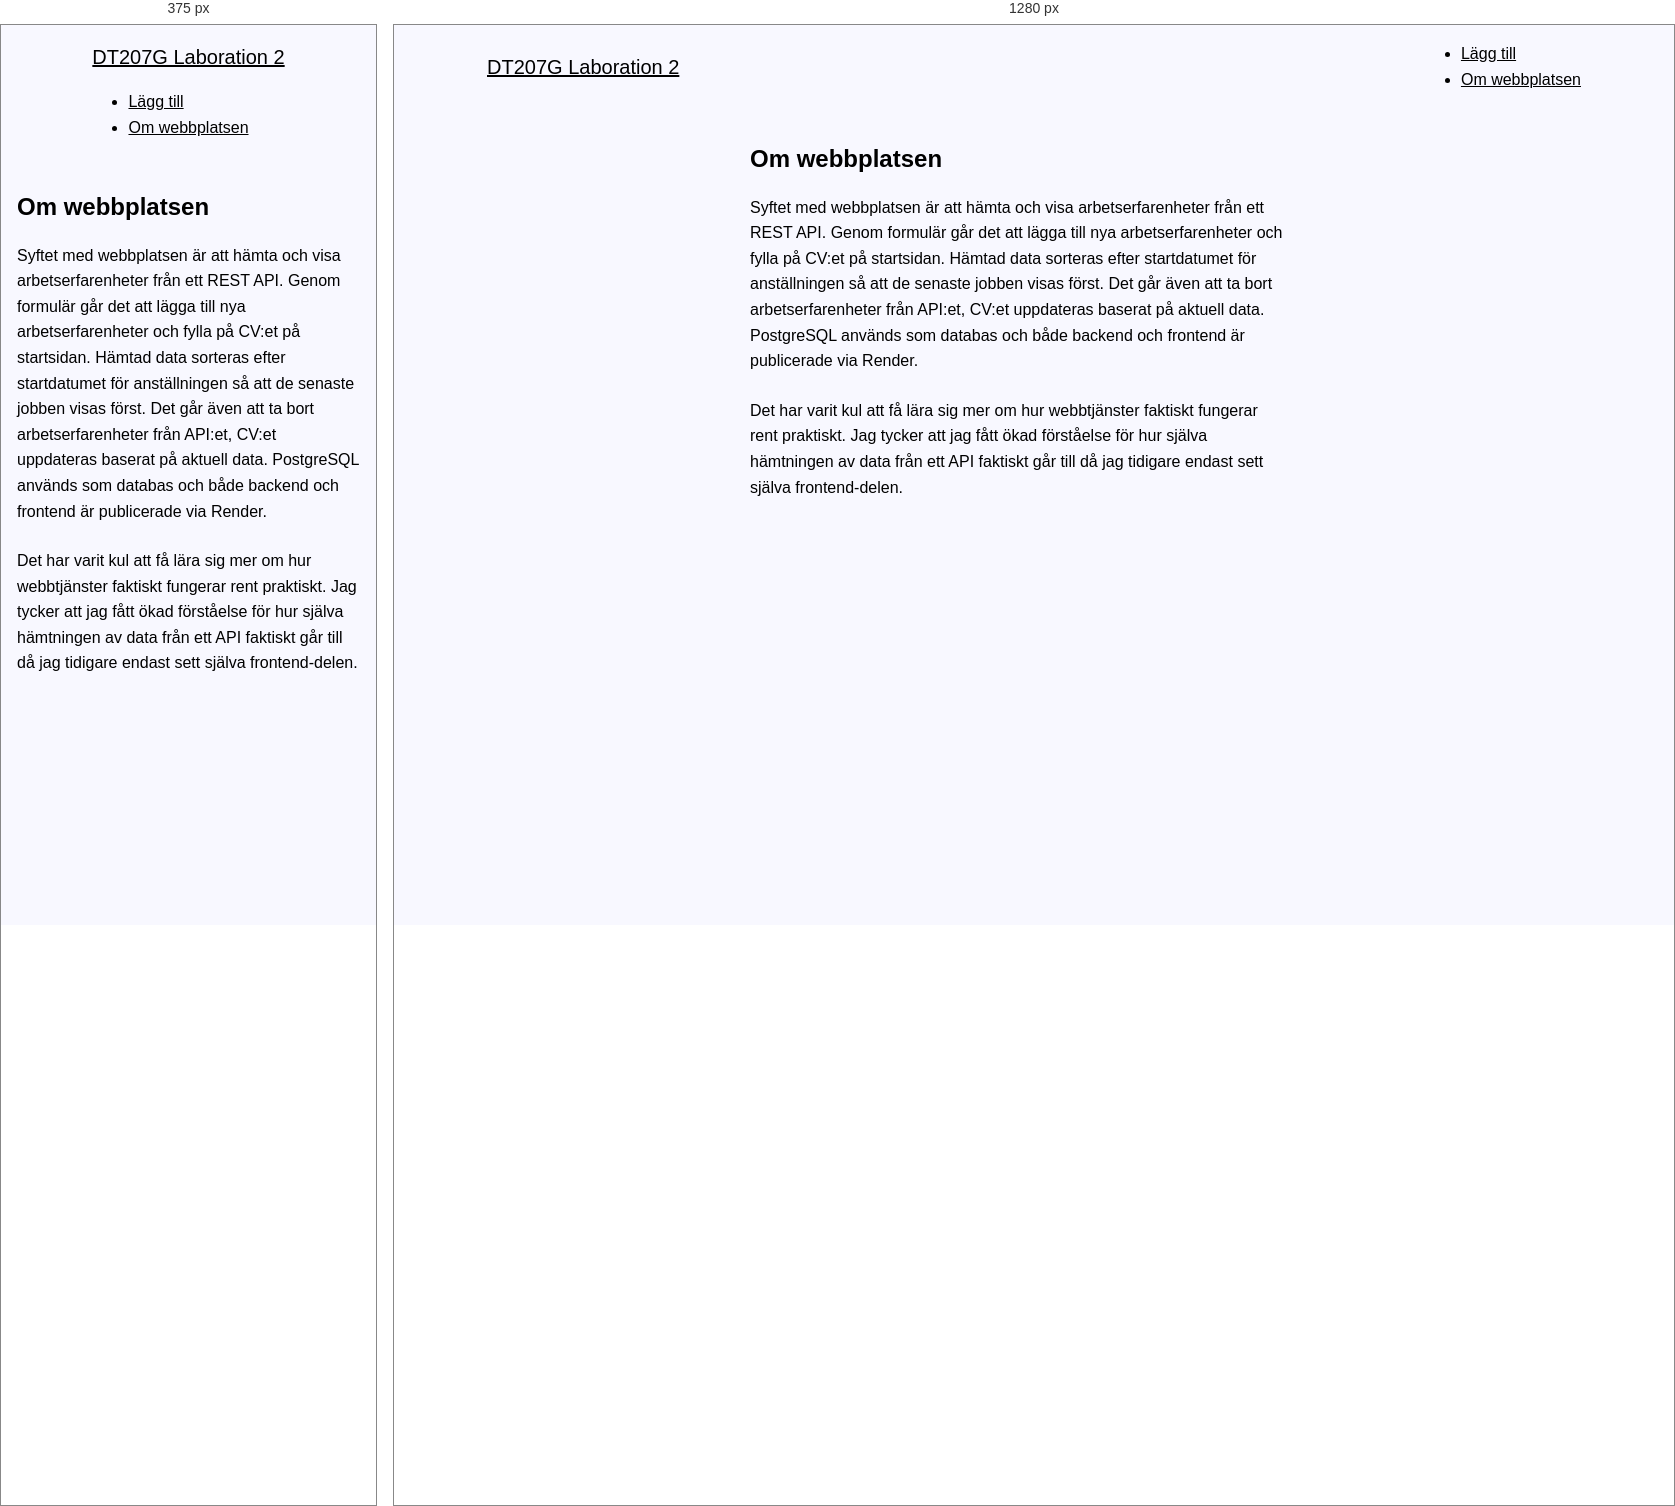
Rendered at 375 px and 1280 px, left to right.

<!-- file: about.html -->
<!doctype html>
<html lang="sv">

<head>
    <meta charset="UTF-8" />
    <meta name="viewport" content="width=device-width, initial-scale=1.0" />
    <title>Mitt CV - Om sidan</title>
    <link rel="stylesheet" href="/src/style.css">
</head>

<body>
    <div id="app">
        <header>
            <a href="index.html" class="logo">DT207G Laboration 2</a>

            <nav>
                <ul>
                    <li><a href="/add.html">Lägg till</a></li>
                    <li><a href="/about.html">Om webbplatsen</a></li>
                </ul>
            </nav>
        </header>

        <section id="center">
            <h1>Om webbplatsen</h1>
            <p>Syftet med webbplatsen är att hämta och visa arbetserfarenheter från ett REST API. Genom formulär går det
                att lägga till nya arbetserfarenheter och fylla på CV:et på startsidan.
                Hämtad data sorteras efter startdatumet för anställningen så att de senaste jobben visas först. Det går
                även att ta bort arbetserfarenheter från API:et, CV:et uppdateras baserat på aktuell data.
                PostgreSQL används som databas och både backend och frontend är publicerade via Render.
            </p>
            <p>
                Det har varit kul att få lära sig mer om hur webbtjänster faktiskt fungerar rent praktiskt. Jag tycker
                att jag fått ökad förståelse för hur själva hämtningen av data från ett API faktiskt går till
                då jag tidigare endast sett själva frontend-delen.
            </p>
        </section>
    </div>
</body>

</html>

/* @media block from style.css */
@media (max-width: 750px) {
  header {
    flex-direction: column;
  }
}